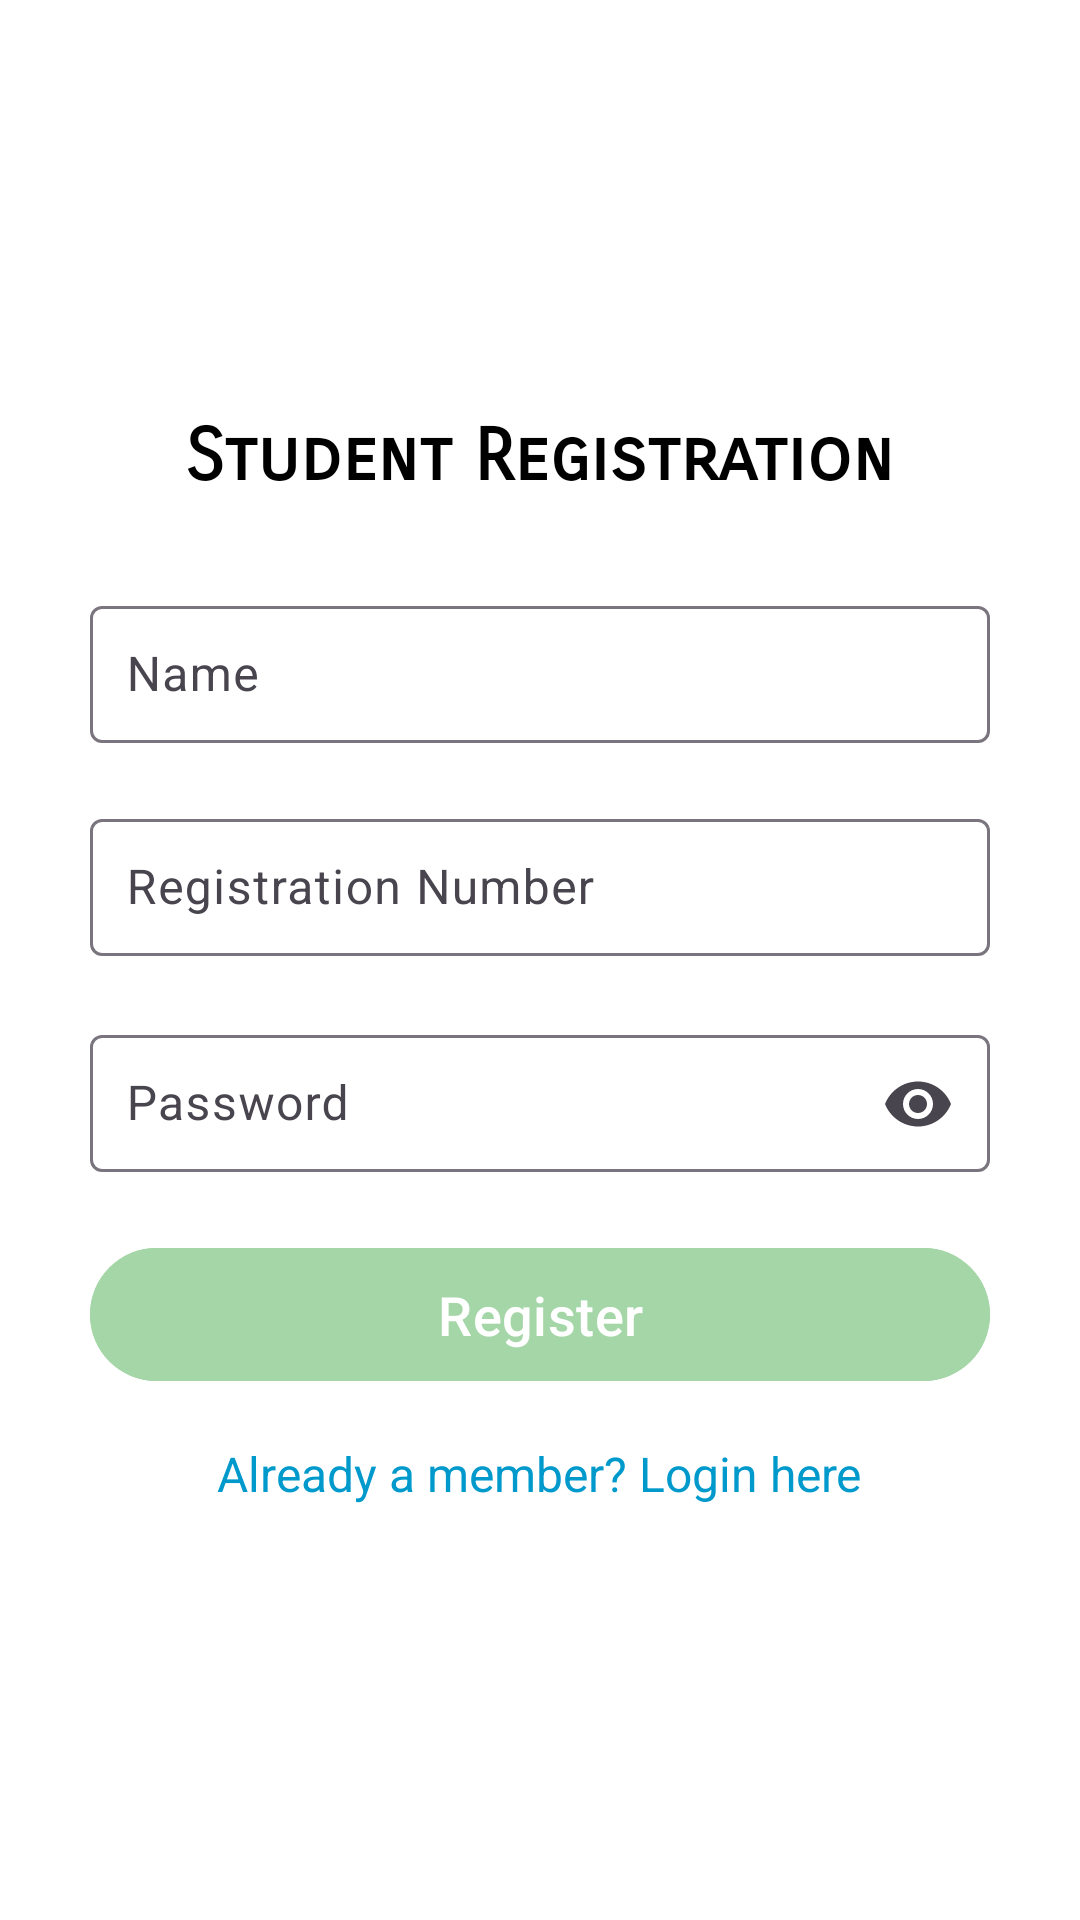

Layout XML and referenced resources for this Android screen:
<!-- AndroidManifest.xml: application theme Theme.Roombasedattendance -->
<!-- res/layout/activity_studentsignup.xml -->
<?xml version="1.0" encoding="utf-8"?>
<LinearLayout xmlns:android="http://schemas.android.com/apk/res/android"
    xmlns:app="http://schemas.android.com/apk/res-auto"
    android:layout_width="match_parent"
    android:layout_height="match_parent"
    android:orientation="vertical"
    android:padding="30dp"
    android:gravity="center"
    android:background="@android:color/white">

    
    <TextView
        android:id="@+id/tv_student_registration_title"
        android:layout_width="wrap_content"
        android:layout_height="wrap_content"
        android:text="Student Registration"
        android:fontFamily="sans-serif-smallcaps"
        android:textSize="24sp"
        android:textStyle="bold"
        android:textColor="@android:color/black"
        android:layout_gravity="center"
        android:paddingBottom="30dp" />

    
    <com.google.android.material.textfield.TextInputLayout
        android:layout_width="match_parent"
        android:layout_height="wrap_content"
        android:layout_marginBottom="20dp">

        <com.google.android.material.textfield.TextInputEditText
            android:id="@+id/et_student_name"
            android:layout_width="match_parent"
            android:layout_height="wrap_content"
            android:hint="Name"
            android:inputType="text"
            android:padding="12dp"
            android:importantForAccessibility="yes"
            android:contentDescription="Student Name input field" />
    </com.google.android.material.textfield.TextInputLayout>

    
    <com.google.android.material.textfield.TextInputLayout
        android:layout_width="match_parent"
        android:layout_height="wrap_content"
        android:layout_marginBottom="20dp">

        <com.google.android.material.textfield.TextInputEditText
            android:id="@+id/et_student_reg_number"
            android:layout_width="match_parent"
            android:layout_height="wrap_content"
            android:hint="Registration Number"
            android:inputType="text"
            android:padding="12dp"
            android:importantForAccessibility="yes"
            android:contentDescription="Registration Number input field" />
    </com.google.android.material.textfield.TextInputLayout>

    
    <com.google.android.material.textfield.TextInputLayout
        android:layout_width="match_parent"
        android:layout_height="wrap_content"
        android:layout_marginBottom="20dp"
        app:endIconMode="password_toggle">

        <com.google.android.material.textfield.TextInputEditText
            android:id="@+id/et_student_password"
            android:layout_width="match_parent"
            android:layout_height="wrap_content"
            android:hint="Password"
            android:inputType="textPassword"
            android:padding="12dp"
            android:importantForAccessibility="yes"
            android:contentDescription="Password input field" />
    </com.google.android.material.textfield.TextInputLayout>

    
    <com.google.android.material.button.MaterialButton
        android:id="@+id/btn_student_register"
        android:layout_width="match_parent"
        android:layout_height="wrap_content"
        android:backgroundTint="@color/soft_green"
        android:padding="10dp"
        android:text="Register"
        android:textColor="@android:color/white"
        android:textSize="18sp"
        app:iconPadding="8dp"
        android:onClick="studentRegister" />

    
    <TextView
        android:id="@+id/tv_student_login_link"
        android:layout_width="wrap_content"
        android:layout_height="wrap_content"
        android:text="Already a member? Login here"
        android:textSize="16sp"
        android:textColor="@android:color/holo_blue_dark"
        android:layout_gravity="center"
        android:layout_marginTop="16dp"
        android:clickable="true"
        android:focusable="true"
        android:onClick="goToStudentLogin" />
</LinearLayout>
<!-- resources referenced by this layout -->
<resources>
  <color name="soft_green">#A5D6A7</color>
  <style name="Theme.Roombasedattendance" parent="Base.Theme.Roombasedattendance" />
  <style name="Base.Theme.Roombasedattendance" parent="Theme.Material3.DayNight.NoActionBar">
          
          
      </style>
</resources>
